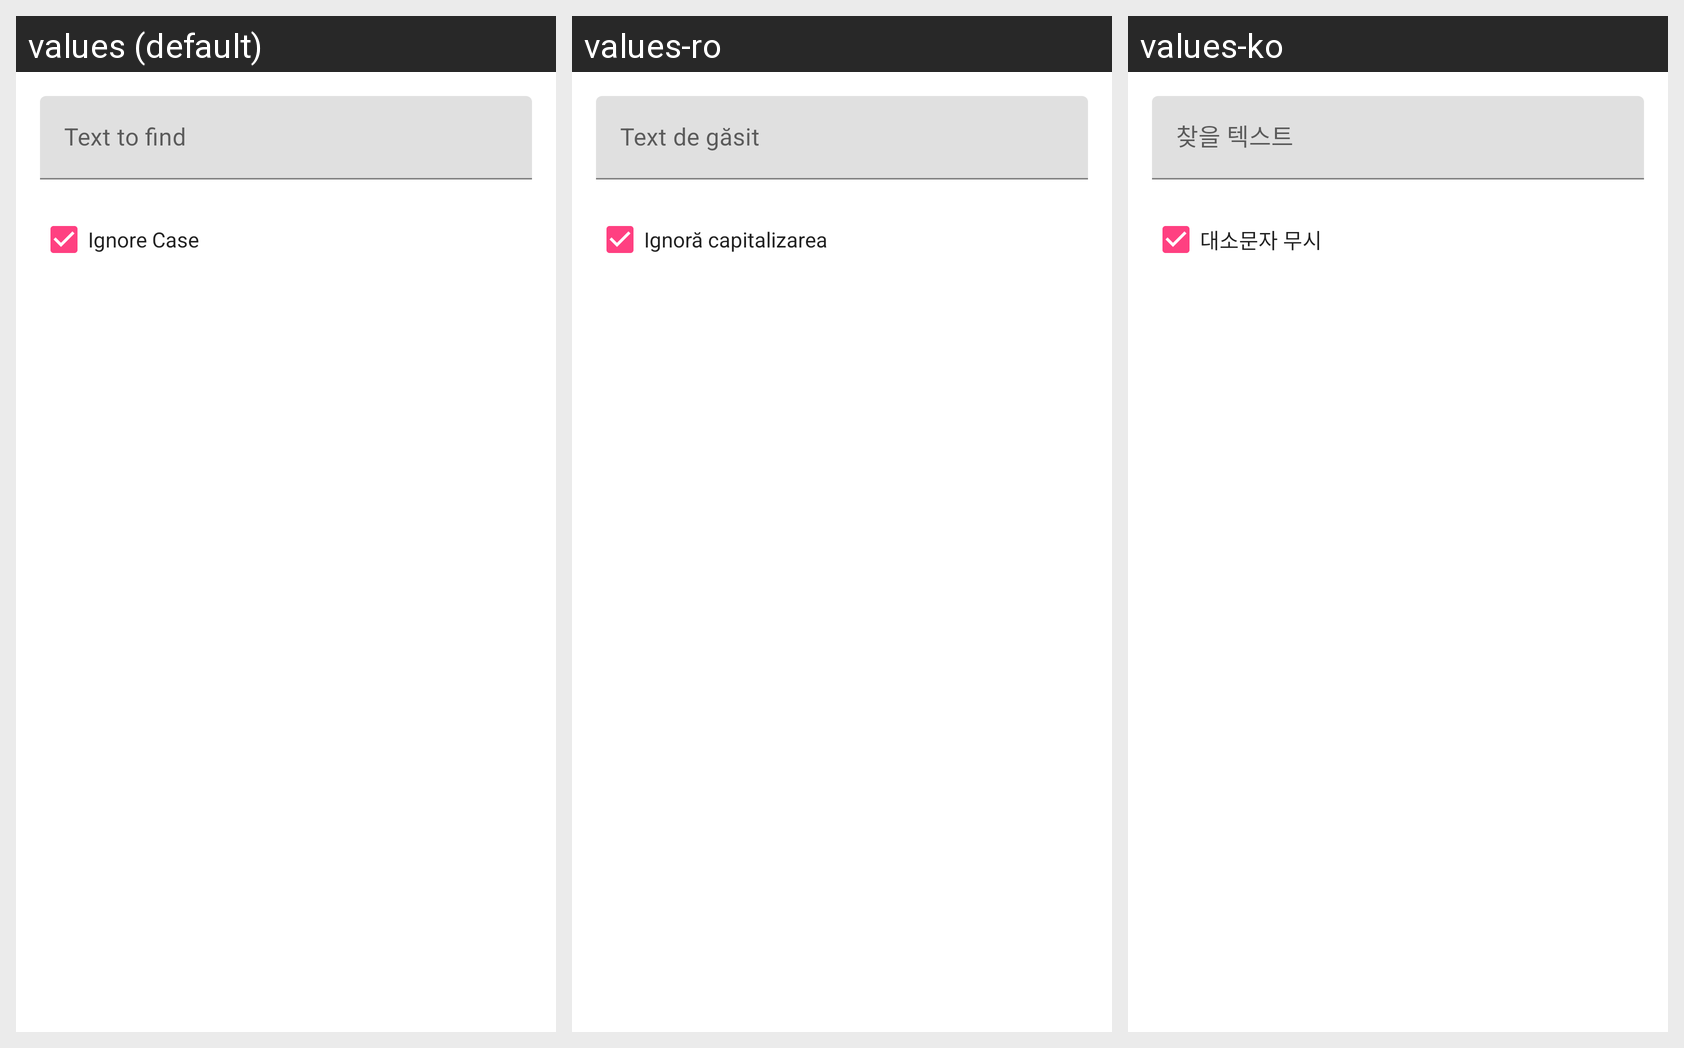

Translations of the strings shown on this Android screen, per locale in the grid:
Android screen res/layout/dialog_find.xml rendered under 3 locales, left to right: values (default), values-ro, values-ko. Device: Nexus 5 (rendered at 1080×1920; each locale shown at half size, 540×960, under a caption strip naming it); theme AppTheme.
Other locales in the repository, not shown: values-fr, values-ja, values-ru.
Strings drawn on this screen, with the default value and each locale's value (text and hints the layout hard-codes, and strings that could not be matched under every locale, appear in the picture but are not listed):

text_to_find
  values: Text to find
  values-ro: Text de găsit
  values-ko: 찾을 텍스트

ignore_case
  values: Ignore Case
  values-ro: Ignoră capitalizarea
  values-ko: 대소문자 무시
